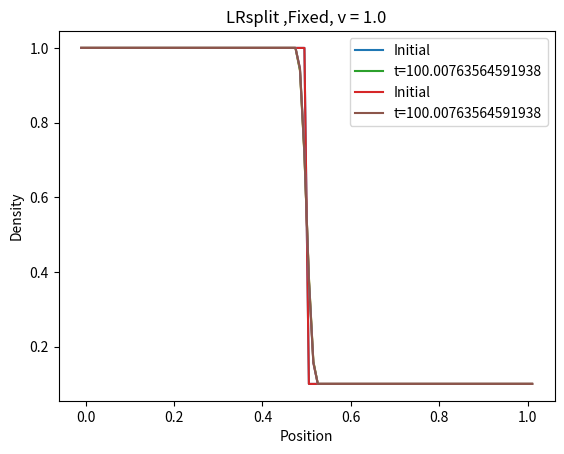

The matplotlib source for this figure:
""" A toy model for hydro simulations, used to test things before trying out Arepo.
[redacted]
	Date: 07/11/2019
"""
import numpy as np
import matplotlib.pyplot as plt


"""	Functions to convert from primitive vector to conserved vector and flux"""
def prim2cons(W, gamma):
	U = np.full((len(W), 3), np.nan)		#conserved state vector
	U[:,0] = W[:,0]
	U[:,1] = W[:,0]*W[:,1]
	U[:,2] = W[:,2]/(gamma-1) + (W[:,0]*W[:,1]**2)/2
	return(U)

def cons2prim(U, gamma):
	W = np.full((len(U), 3), np.nan)		#primitive state vector
	W[:,0] = U[:,0]
	W[:,1] = U[:,1]/U[:,0]
	W[:,2] = (gamma-1)*(U[:,2] - (U[:,1]**2/U[:,0])/2)
	return(W)

def prim2flux(W, gamma):
	F = np.full((len(W), 3), np.nan)		#conserved state vector
	F[:,0] = W[:,0]*W[:,1]
	F[:,1] = W[:,0]*W[:,1]**2 + W[:,2]
	F[:,2] = W[:,1] * (W[:,2]/(gamma-1) + (W[:,0]*W[:,1]**2)/2 + W[:,2])
	return(F)


"""	Function to impose boundary conditions onto primitive state vectors
INPUT = prim state vector with ghost cells undefined / incorrect
OUTPUT = prim state vector with properly defined ghost cells
"""
def boundary(q,boundary):
   if boundary == "flow":
       q[0,:] = q[1,:]
       q[-1,:] = q[-2,:]
   elif boundary == "periodic":
       q[0,:] = q[-2,:]
       q[-1,:] = q[1,:]
   return(q)
	

"""	Class to hold all information on the mesh"""
class mesh:
	"""Establish empty vectors that will sit on the mesh + constants"""
	def __init__(self, nx,					#number of (non-ghost) cells
				 tend, xend,				#simulation cutoff time, spatial extent of grid
				 boundary = "periodic", 	#boundary conditions: options = "flow" or "periodic"
				 IC = "soundwave",			#initial conditions flag: options = "soundwave" or "LRsplit"
				 mesh_type = "Fixed",		#type of mesh movement: options = "Fixed" or "Lagrangian"
				 fixed_v = 0,
				 CFL=0.5, gamma=1.4,
				 vL = 0, vR = 0):
		self.nx, self.tend, self.xend = nx, tend, xend
		self.CFL, self.gamma = CFL, gamma
		self.IC, self.boundary = IC, boundary
		self.mesh_type = mesh_type
		
		self.x = np.full(nx+2, np.nan)				#position of cell centre
		self.cell_widths = np.full(nx+2, np.nan)	#size of cell
		self.W = np.full((nx+2, 3), np.nan)			#primitive state vectors (at cell centres)
		self.fF = np.full((nx+1, 3), np.nan)		#Net flux across face (lab frame)
		self.v = np.full(nx+2, fixed_v)				#velocity of cell centres -- defaults to 0 for Eulerian mesh
		self.vf = np.full(nx+1, fixed_v)			#velocity of cell faces
		self.lm= np.full(nx+1, np.nan)				#Left signal velocity (keep for calculating dt)
		self.lp= np.full(nx+1, np.nan)				#Right signal velocity (keep for calculating dt)
		self.vL = vL
		self.vR = vR
	
	"""Generate primitive vectors from Riemann-style L/R split"""
	def get_W_LRsplit(self,
					  cutoff = 0.5,								#cutoff point for Left vs Right volume
					  rhoL = 1.0, PL = 1.0,			#left state conditions
					  rhoR = 0.1, PR =0.125):		#right state conditions:
		
		for i in range(0, self.nx + 2):
			if self.x[i] <= cutoff*self.xend:
				self.W[i,0] = rhoL
				self.W[i,1] = self.vL
				self.W[i,2] = PL
			else:
				self.W[i,0] = rhoR
				self.W[i,1] = self.vR
				self.W[i,2] = PR
	
	
	"""Generate primitive vectors from soundwave criteria"""
	def get_W_soundwave(self,
						rho_0 = 1.0, drho = 1e-3,		#background density, density wave amplitude
						l = 0.2,						#wavelength
						c_s = 1.0):						#sound speed
		
		C = c_s**2*rho_0**(1-self.gamma)/(self.gamma)  #P = C*rho^gamma
		k = 2*np.pi/l
		for i in range(0, self.nx+2):
			if self.x[i] <= self.xend:
				self.W[i,0] = rho_0 + drho*np.sin(k*self.x[i])
				self.W[i,1] = self.vL + c_s* (drho/rho_0)*np.sin(k*self.x[i])
				self.W[i,2] = C*self.W[i,0]**self.gamma
			else:
				self.W[i,0] = rho_0
				self.W[i,1] = self.vL
				self.W[i,2] = C*rho_0**self.gamma
	
	
	"""Populate vectors in the mesh"""
	def setup(self):
		#	grid is initially uniformly spaced by dx, st x[1]=0 and x[-2]=xend:
		dx = self.xend / (self.nx -1)
		#	Cell centres
		for i in range(0, self.nx+2):
			self.x[i] = (i-1.0)*dx
		# 	Primitive vectors
		if self.IC == "soundwave":
			self.get_W_soundwave()
		elif self.IC == "LRsplit":
			self.get_W_LRsplit()
	
	
	"""HLL Riemann Solver; note this also updates self.v, self.lp, and self.lm"""
	def riemann_solver(self):
		fHLL = np.full((self.nx+1, 3), np.nan)
		
		if self.mesh_type == "Lagrangian":
			self.v = self.W[:,1]
		#	Get face velocity as average of the adjacent cells
		for i in range(0, self.nx+1):
			v_L = self.v[i]
			v_R = self.v[i+1]
			self.vf[i] = (v_R + v_L)/2
		#	Transform lab-frame to face frame.	NB: Face frame may vary for every face => must compute WL, WR separately
		WL, WR = np.copy(self.W)[:-1,:], np.copy(self.W)[1:,:]
		WL[:,1] -= self.vf		# subtract face velocity from cell to LEFT of face
		WR[:,1] -= self.vf		# subtract face velocity from cell to RIGHT of face
		UL = prim2cons(WL, self.gamma)
		UR = prim2cons(WR, self.gamma)
		fL = prim2flux(WL, self.gamma)
		fR = prim2flux(WR, self.gamma)
		
		#	Calculate signal speeds
		#print("WL for csl:", WL[:,2])
		
		csl = np.sqrt(self.gamma*WL[:,2]/WL[:,0])
		csr = np.sqrt(self.gamma*WR[:,2]/WR[:,0])
		self.lm = WL[:,1] - csl
		self.lp = WR[:,1] + csr
			
		#	Calculate HLL flux in frame of FACE
		for i in range(0, self.nx+1):
			if self.lm[i] >= 0:
				fHLL[i,:] = fL[i,:]
			elif self.lm[i] < 0 and 0 < self.lp[i]:
				fHLL[i,:] = ( self.lp[i]*fL[i,:] - self.lm[i]*fR[i,:] + self.lp[i]*self.lm[i]*(UR[i,:] - UL[i,:]) ) / (self.lp[i]-self.lm[i])
			else:
				fHLL[i,:] = fR[i,:]
		
		#	Calculate net flux in frame of LAB
		self.fF = fHLL
		self.fF[:,1] += fHLL[:,0]*self.vf
		self.fF[:,2] += 0.5*fHLL[:,0]*self.vf**2 + fHLL[:,1]*self.vf
	
	
	"""	Calculate time step duration according to Courant condition; note must be called after Riemann Solver generates v, lp, lm"""
	def CFL_condition(self):
		self.cell_widths[1:-1] = self.x[2:] - self.x[:-2]
		self.cell_widths[0], self.cell_widths[-1] = self.cell_widths[1], self.cell_widths[-2]
		dtm = self.CFL * self.cell_widths[:-1] / np.absolute(self.lm)
		dtp = self.CFL * self.cell_widths[1: ] / np.absolute(self.lp)
		mesh_v = max(self.v)
		if mesh_v > 1e-16:
			dt_mesh = self.CFL * self.cell_widths / np.absolute(self.v)
			dt = min(min(dtm), min(dtp), min(dt_mesh))
		else:
			dt = min(min(dtm), min(dtp))
		return(dt)
	
	
	"""	Move cells (i.e. change x coordinate),rearrange cells if any fall off the grid boundaries
		NB: doesn't work if grid cells exceed spatial extent on both sides """
	def move_cells(self, dt):
		#  Modify x coordinate based on velocity of cell centre
		self.x += self.v * dt
		#  Check if any (non-ghost) cells exeed the spatial extent of the grid in + x direction
		print(self.x)
		self.x += 0.09
		right_limit, left_limit = 0, 0
		i = 1
		while i < self.nx + 1:
			if self.x[i] > self.xend:
				right_limit = i
				break
			i+=1
		#  then work backwards to see if cells exceed spatial extent of the grid in -x direction...
		while i > 0:
			if self.x[i] < 0:
				left_limit = i
				break
			i-=1
		
		#  If any cells lie outside spatial extent in periodic regime, roll grid so they don't anymore
		if self.boundary == "periodic":
			if right_limit != 0:
				self.W[1:-1,:] = np.roll(self.W[1:-1,:], axis=0,shift = self.nx - right_limit)
				self.W = boundary(self.W, self.boundary)	#correct ghost cells
				self.x -= self.x[-2] - self.xend			#shift coordinates to match rolled grid
			
			elif left_limit != 0:
				self.W[1:-1,:] = np.roll(self.W[1:-1,:], axis=0,shift = -left_limit)
				self.W = boundary(self.W, self.boundary)
				self.x += (0 - self.x[1])
	
	
	"""	Function tying everything together into a hydro solver"""
	def solve(self):
		print("\n\n")
		#plt.figure()
		plt.title(self.IC + " ," + self.mesh_type + ", v = " + str(self.v[0]))
		plt.plot(self.x, self.W[:,0], label="Initial")
		plt.pause(1)
		t = 0
		plotcount = 1
		while t < self.tend:
			print(t)
			print("Initially W[rho]=", self.W[:,0])
			self.W = boundary(self.W, self.boundary)
			self.riemann_solver()
			Uold = prim2cons(self.W, self.gamma)
			Unew = np.copy(Uold)
			print("Before Riemann, U[rho]=", Unew[:,0])
			dt = self.CFL_condition()
			#First order time integration using Euler's method
			for i in range(1, self.nx+1):
				L = - (self.fF[i,:] - self.fF[i-1,:])/self.cell_widths[i]
				Unew[i,:] = Uold[i,:] + L*dt
			print("After Riemann, U[rho]=", Unew[:,0])
			Unew = boundary(Unew, self.boundary)
			#print("After boundaries, U:", Unew[:5,2])
			self.W = cons2prim(Unew, self.gamma)
			print("After cons2prim, W[rho]=", self.W[:,0])
			if plotcount % 2 == 0:
				#plt.close()
				plt.plot(self.x, self.W[:,0])
				plt.pause(0.1)
				t+=100
			t+=dt	
			plotcount+=1
		plt.plot(self.x, self.W[:,0], label="t=" + str(t-dt))
		plt.legend()
		plt.xlabel("Position")
		plt.ylabel("Density")
		plt.pause(0.1)
		

grid = mesh(100, 0.2, 1.0, boundary = "flow", IC = "LRsplit")
grid.setup()
grid.solve()

#grid = mesh(500, 0.2, 1.0, boundary = "flow", IC = "LRsplit", fixed_v = 0.1)
grid = mesh(100, 0.2, 1.0, boundary = "flow", IC = "LRsplit", fixed_v = 1.0, vL = 1, vR = 1)
grid.setup()
grid.solve()
"""
grid = mesh(500, 0.2, 1.0, boundary = "flow", IC = "LRsplit", mesh_type = "Lagrangian")
grid.solve()

grid = mesh(500, 0.2, 1.0, boundary = "flow", IC = "LRsplit", fixed_v = 1.0)
grid.solve()

plt.figure()
gridsound = mesh(500, 1.0, 1.0, fixed_v = 0.0)
gridsound.solve()

gridsound = mesh(500, 1.0, 1.0, fixed_v = 1.0, vL=1.0)
gridsound.solve()
#plt.plot(gridsound.x, gridsound.W[:,0])

gridsoundfixed = mesh(500, 1.0, 1.0)
gridsoundfixed.solve()

gridsoundfixed = mesh(500, 1.0, 1.0, mesh_type="Lagrangian")
gridsoundfixed.solve()
#plt.plot(gridsoundfixed.x, gridsoundfixed.W[:,0])
"""
plt.show()
#grid.solve()

